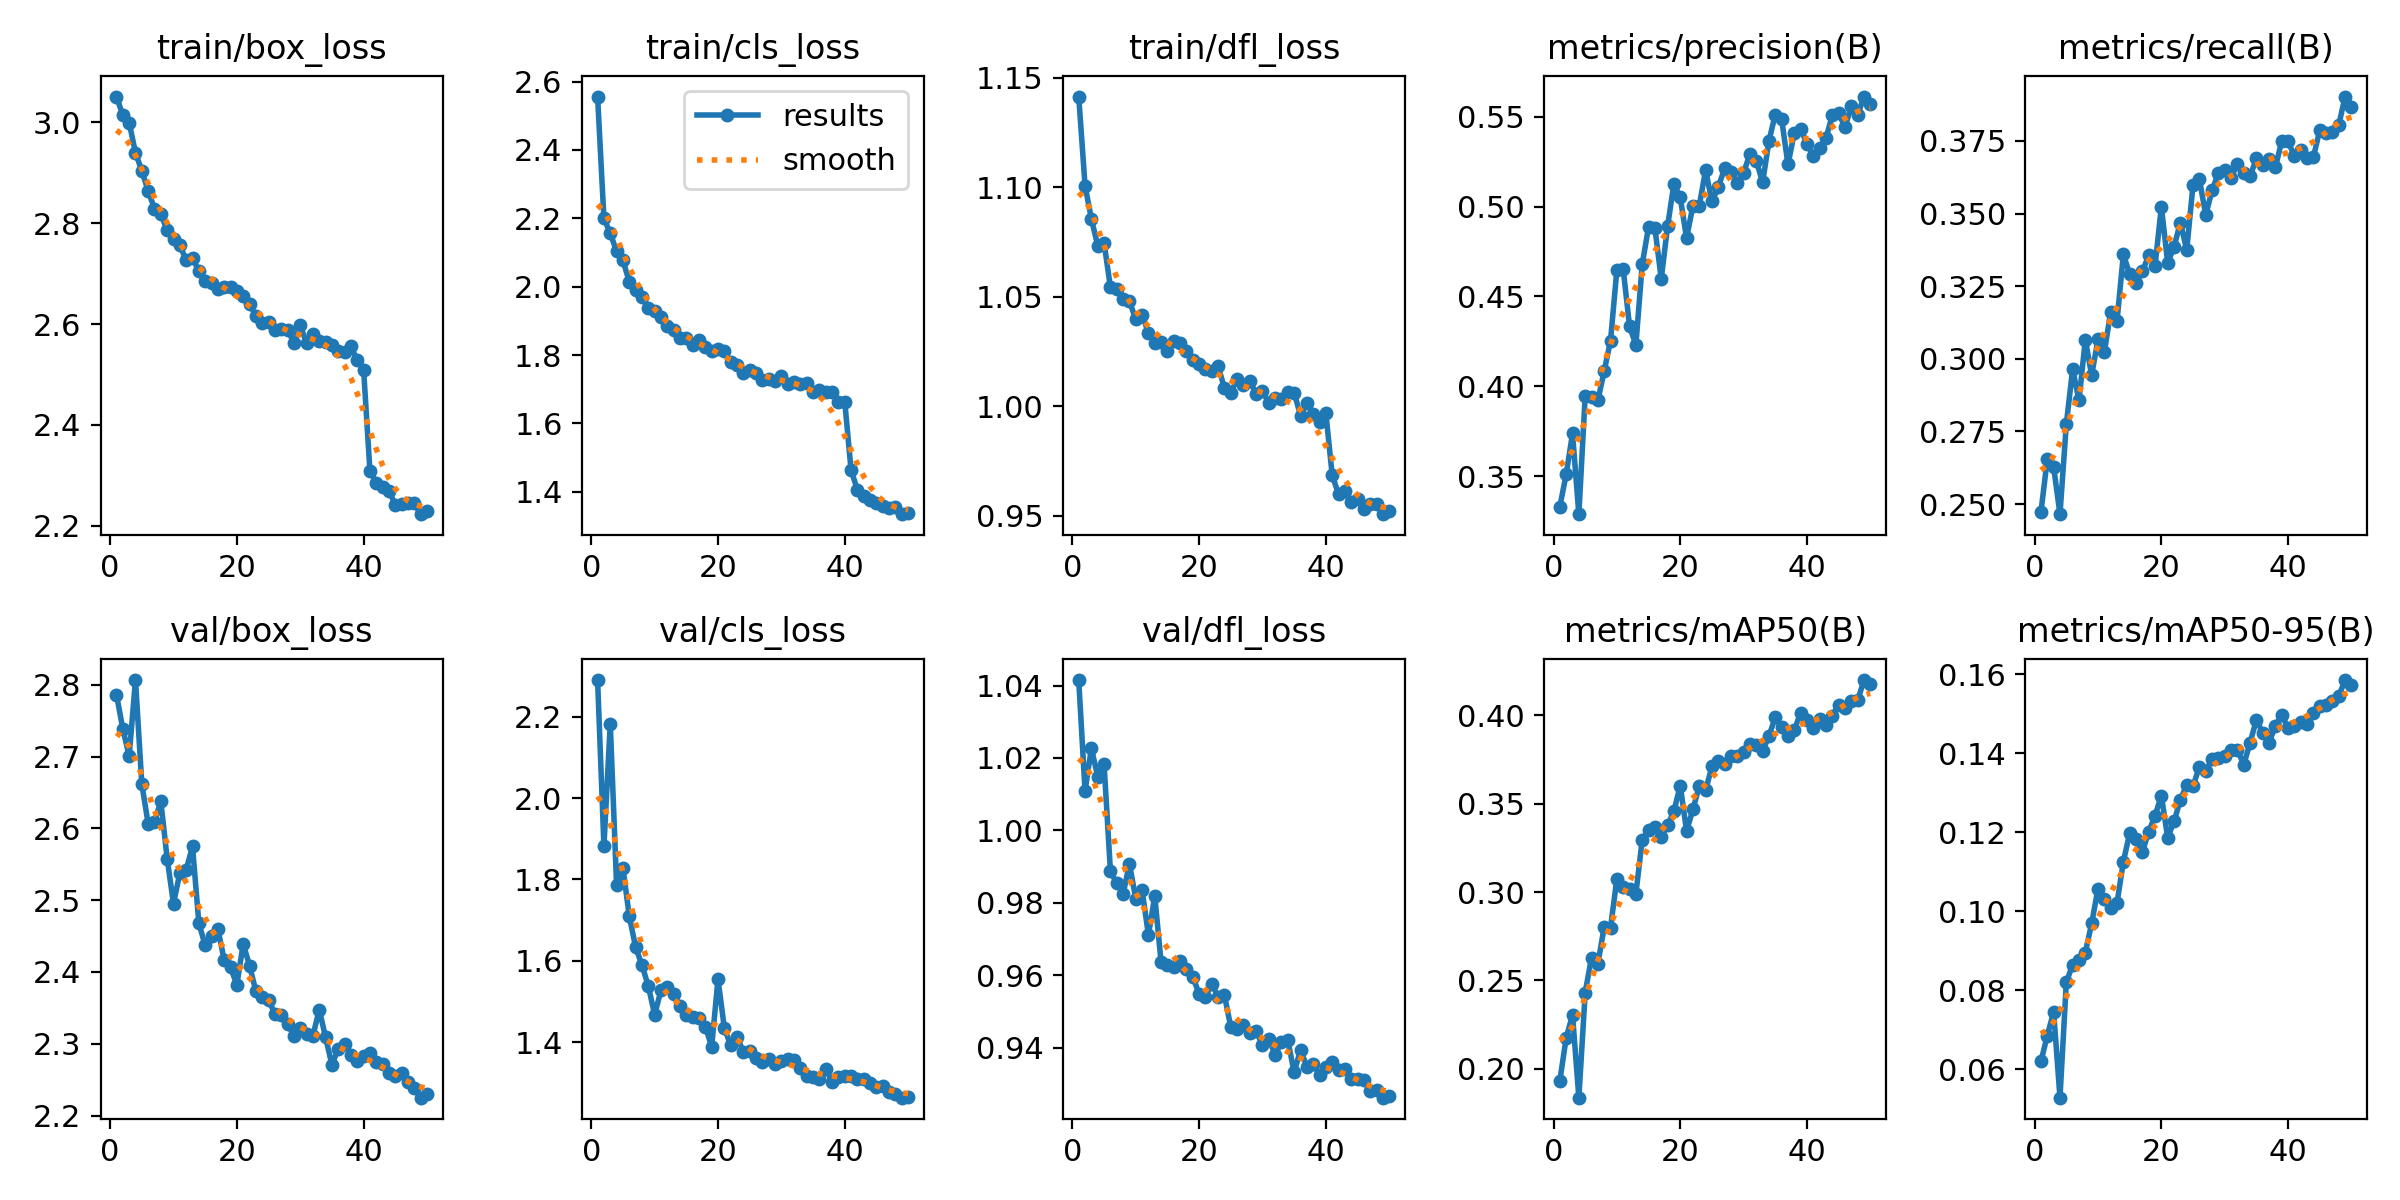

Data behind this chart, as committed beside it:
epoch, time, train/box_loss, train/cls_loss, train/dfl_loss, metrics/precision(B), metrics/recall(B), metrics/mAP50(B), metrics/mAP50-95(B), val/box_loss, val/cls_loss, val/dfl_loss, lr/pg0, lr/pg1, lr/pg2
1, 214.3, 3.051, 2.556, 1.141, 0.3331, 0.2474, 0.1933, 0.06194, 2.786, 2.29, 1.042, 0.000665, 0.000665, 0.000665
2, 420, 3.014, 2.2, 1.101, 0.351, 0.2655, 0.2176, 0.06849, 2.739, 1.882, 1.011, 0.001308, 0.001308, 0.001308
3, 621.3, 2.999, 2.156, 1.085, 0.3737, 0.2627, 0.2305, 0.07445, 2.701, 2.183, 1.023, 0.001926, 0.001926, 0.001926
4, 823.6, 2.939, 2.103, 1.073, 0.3288, 0.2465, 0.1837, 0.05274, 2.807, 1.785, 1.015, 0.001892, 0.001892, 0.001892
5, 1025, 2.904, 2.077, 1.075, 0.3947, 0.2775, 0.2432, 0.08198, 2.662, 1.829, 1.018, 0.001856, 0.001856, 0.001856
6, 1225, 2.864, 2.014, 1.054, 0.3941, 0.2965, 0.263, 0.08645, 2.607, 1.709, 0.9888, 0.00182, 0.00182, 0.00182
7, 1428, 2.829, 1.992, 1.053, 0.3921, 0.2857, 0.2595, 0.08754, 2.609, 1.634, 0.9853, 0.001784, 0.001784, 0.001784
8, 1628, 2.818, 1.969, 1.049, 0.4084, 0.3066, 0.2803, 0.08952, 2.637, 1.59, 0.9824, 0.001748, 0.001748, 0.001748
9, 1830, 2.787, 1.939, 1.048, 0.4254, 0.2944, 0.28, 0.0969, 2.558, 1.538, 0.9908, 0.001712, 0.001712, 0.001712
10, 2031, 2.769, 1.928, 1.04, 0.4647, 0.3067, 0.3075, 0.1057, 2.495, 1.468, 0.9811, 0.001676, 0.001676, 0.001676
11, 2231, 2.756, 1.91, 1.042, 0.4651, 0.3022, 0.303, 0.1032, 2.538, 1.527, 0.9835, 0.00164, 0.00164, 0.00164
12, 2431, 2.727, 1.886, 1.033, 0.4333, 0.3162, 0.302, 0.1009, 2.543, 1.536, 0.9711, 0.001604, 0.001604, 0.001604
13, 2633, 2.731, 1.874, 1.029, 0.4231, 0.313, 0.2991, 0.1021, 2.575, 1.519, 0.9818, 0.001568, 0.001568, 0.001568
14, 2831, 2.705, 1.85, 1.029, 0.4679, 0.3359, 0.3297, 0.1125, 2.468, 1.489, 0.9636, 0.001532, 0.001532, 0.001532
15, 3030, 2.686, 1.851, 1.025, 0.4886, 0.3292, 0.3353, 0.1198, 2.437, 1.468, 0.9628, 0.001496, 0.001496, 0.001496
16, 3230, 2.681, 1.83, 1.03, 0.488, 0.3262, 0.3369, 0.1182, 2.45, 1.463, 0.9624, 0.00146, 0.00146, 0.00146
17, 3428, 2.669, 1.845, 1.029, 0.4598, 0.3301, 0.331, 0.115, 2.46, 1.46, 0.964, 0.001424, 0.001424, 0.001424
18, 3629, 2.673, 1.825, 1.025, 0.4889, 0.3356, 0.3377, 0.1201, 2.417, 1.439, 0.9618, 0.001388, 0.001388, 0.001388
19, 3829, 2.673, 1.811, 1.021, 0.5127, 0.332, 0.3458, 0.1242, 2.406, 1.389, 0.9596, 0.001352, 0.001352, 0.001352
20, 4028, 2.665, 1.817, 1.019, 0.5051, 0.3524, 0.3603, 0.1293, 2.382, 1.555, 0.9548, 0.001316, 0.001316, 0.001316
21, 4228, 2.655, 1.811, 1.017, 0.4825, 0.333, 0.3345, 0.1186, 2.439, 1.435, 0.954, 0.00128, 0.00128, 0.00128
22, 4428, 2.639, 1.781, 1.016, 0.5005, 0.3385, 0.3469, 0.1228, 2.409, 1.393, 0.9577, 0.001244, 0.001244, 0.001244
23, 4628, 2.616, 1.771, 1.018, 0.5003, 0.3469, 0.3598, 0.1282, 2.373, 1.413, 0.9539, 0.001208, 0.001208, 0.001208
24, 4827, 2.603, 1.748, 1.008, 0.5203, 0.3375, 0.3575, 0.1321, 2.365, 1.377, 0.9544, 0.001172, 0.001172, 0.001172
25, 5026, 2.604, 1.756, 1.006, 0.5029, 0.3599, 0.3711, 0.1316, 2.361, 1.378, 0.9457, 0.001136, 0.001136, 0.001136
26, 5226, 2.589, 1.747, 1.012, 0.5108, 0.3618, 0.3739, 0.1367, 2.342, 1.361, 0.9453, 0.0011, 0.0011, 0.0011
27, 5426, 2.59, 1.726, 1.01, 0.5212, 0.3496, 0.3724, 0.1355, 2.34, 1.352, 0.9464, 0.001064, 0.001064, 0.001064
28, 5629, 2.588, 1.73, 1.011, 0.5192, 0.358, 0.3773, 0.1385, 2.327, 1.359, 0.9441, 0.001028, 0.001028, 0.001028
29, 5832, 2.563, 1.725, 1.006, 0.5133, 0.364, 0.3771, 0.1388, 2.312, 1.346, 0.9447, 0.000992, 0.000992, 0.000992
30, 6036, 2.598, 1.738, 1.007, 0.5188, 0.365, 0.3792, 0.1394, 2.322, 1.354, 0.9406, 0.000956, 0.000956, 0.000956
31, 6237, 2.562, 1.716, 1.001, 0.5294, 0.3624, 0.3835, 0.1409, 2.314, 1.358, 0.9424, 0.00092, 0.00092, 0.00092
32, 6437, 2.581, 1.722, 1.004, 0.5255, 0.367, 0.3834, 0.1409, 2.311, 1.357, 0.938, 0.000884, 0.000884, 0.000884
33, 6637, 2.567, 1.716, 1.003, 0.5134, 0.3639, 0.38, 0.1371, 2.348, 1.338, 0.9416, 0.000848, 0.000848, 0.000848
34, 6835, 2.565, 1.718, 1.006, 0.5366, 0.3628, 0.3881, 0.1427, 2.309, 1.318, 0.942, 0.000812, 0.000812, 0.000812
35, 7035, 2.558, 1.692, 1.006, 0.5512, 0.369, 0.3991, 0.1485, 2.271, 1.316, 0.9332, 0.000776, 0.000776, 0.000776
36, 7234, 2.546, 1.698, 0.9956, 0.5486, 0.3667, 0.3934, 0.1451, 2.293, 1.31, 0.9394, 0.00074, 0.00074, 0.00074
37, 7434, 2.545, 1.691, 1.001, 0.5234, 0.3689, 0.3883, 0.1427, 2.3, 1.335, 0.9348, 0.000704, 0.000704, 0.000704
38, 7633, 2.556, 1.693, 0.9964, 0.541, 0.3659, 0.3916, 0.147, 2.284, 1.303, 0.9355, 0.000668, 0.000668, 0.000668
39, 7832, 2.528, 1.663, 0.9925, 0.5432, 0.3751, 0.4016, 0.1498, 2.276, 1.314, 0.9324, 0.000632, 0.000632, 0.000632
40, 8028, 2.509, 1.664, 0.9967, 0.535, 0.3748, 0.3972, 0.1463, 2.283, 1.317, 0.9348, 0.000596, 0.000596, 0.000596
41, 8176, 2.309, 1.463, 0.9685, 0.5282, 0.3697, 0.3926, 0.1469, 2.287, 1.318, 0.9362, 0.00056, 0.00056, 0.00056
42, 8320, 2.285, 1.406, 0.9597, 0.5327, 0.372, 0.3981, 0.148, 2.275, 1.311, 0.9338, 0.000524, 0.000524, 0.000524
43, 8464, 2.276, 1.389, 0.961, 0.5381, 0.3693, 0.3946, 0.1474, 2.272, 1.309, 0.9341, 0.000488, 0.000488, 0.000488
44, 8611, 2.27, 1.377, 0.956, 0.5508, 0.3695, 0.3999, 0.1503, 2.259, 1.3, 0.9313, 0.000452, 0.000452, 0.000452
45, 8759, 2.241, 1.368, 0.9577, 0.5518, 0.3788, 0.406, 0.1521, 2.255, 1.29, 0.9314, 0.000416, 0.000416, 0.000416
46, 8910, 2.243, 1.357, 0.9528, 0.5442, 0.3778, 0.4042, 0.1523, 2.259, 1.293, 0.931, 0.00038, 0.00038, 0.00038
47, 9059, 2.246, 1.352, 0.9551, 0.5557, 0.378, 0.4081, 0.1532, 2.247, 1.277, 0.9281, 0.000344, 0.000344, 0.000344
48, 9210, 2.245, 1.355, 0.9555, 0.5508, 0.3806, 0.4084, 0.1546, 2.238, 1.274, 0.9283, 0.000308, 0.000308, 0.000308
49, 9358, 2.223, 1.335, 0.9506, 0.5612, 0.3903, 0.42, 0.1586, 2.225, 1.264, 0.9262, 0.000272, 0.000272, 0.000272
50, 9503, 2.23, 1.338, 0.9522, 0.5571, 0.3866, 0.4175, 0.1574, 2.23, 1.266, 0.9267, 0.000236, 0.000236, 0.000236
